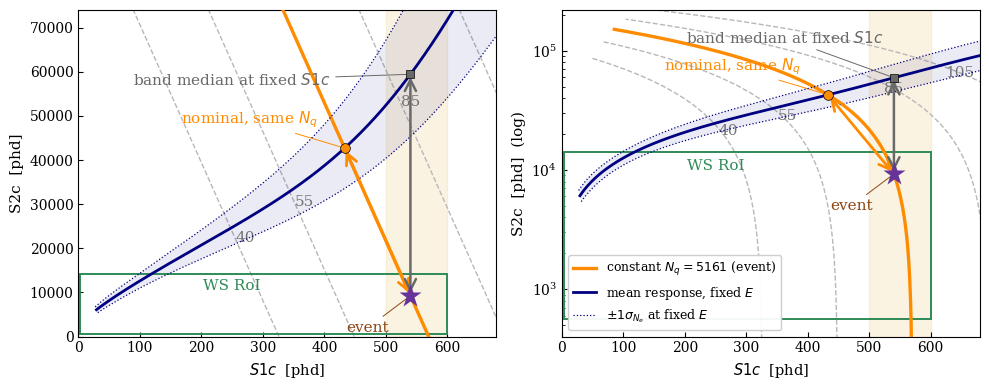

The script that saved this image:
"""Figure: contours of constant Nq in the observable plane, both panels.
Produces lz_constant_nq.pdf / .png. Self-contained, no external data.

Panel (a) is linear in S2c, where the contours are straight lines of slope
-g2/g1; panel (b) is logarithmic, where the same contours are curved. The two
arrows from the event are the constant-Nq displacement and the fixed-S1c
displacement.

Knobs: the (E,label) list controlling which contours are drawn, the Eg grid for
the ER band, the axis limits in the per-panel loop, and the annotate offsets.
"""
import numpy as np, matplotlib
matplotlib.use('Agg')
import matplotlib.pyplot as plt
from math import erf,sqrt,exp,log10,pi

plt.rcParams["font.family"] = "serif"


inv=1/sqrt(2*pi); s2=sqrt(2)
g1,g2,W,RATIO,C = 0.1104,34.5,13.532e-3,0.1812,1.0051
M=dict(m1=12.31,m2=84.91,m3=0.5707,m4=2.804,m5=34.04,m7=82.57,m8=4.557,m9=0.2207,m10=0.1272)
Qy=lambda E: C*(M['m1']+(M['m2']-M['m1'])/(1+(E/M['m3'])**M['m4'])**M['m9']
              + M['m5']+(0.0-M['m5'])/(1+(E/M['m7'])**M['m8'])**M['m10'])
S4=[(0.03174,2.588,0.3627,-0.3583),(0.06211,5.200,1.359,-2.599)]



def om(Nq):
    x=log10(Nq);t=0
    for A,c,w,sk in S4:
        mo=c+2*inv*sk*w/sqrt(1+sk*sk)
        n=1/(exp(-.5*(mo-c)**2/w**2)*(1+erf(sk*(mo-c)/(w*s2))))
        t+=n*A*exp(-.5*(x-c)**2/w**2)*(1+erf(sk*(x-c)/(w*s2)))
    return t


def st(E):
    Nq=E/W; Ni=Nq/(1+RATIO); Ne=Qy(E)*E; r=1-Ne/Ni
    return Nq,Ni,Ne,sqrt(r*(1-r)*Ni+(om(Nq)*Ni)**2)


EV=(540.1,9268.0); NQ_EV=EV[0]/g1+EV[1]/g2
Nq0,Ni0,Ne0,sd0=st(NQ_EV*W)
NOM=((Nq0-Ne0)*g1, Ne0*g2)
# band median at fixed S1c = 540
from scipy.optimize import brentq
E91=brentq(lambda E:(E/W-Qy(E)*E)*g1-540.1,5.,300.)
BM=(540.1, Qy(E91)*E91*g2)
Eg=np.arange(6,136,0.5)
band=np.array([[ (st(E)[0]-(st(E)[2]+k*st(E)[3]))*g1 for k in (-2,-1,0,1,2)]+
               [ (st(E)[2]+k*st(E)[3])*g2 for k in (-2,-1,0,1,2)] for E in Eg])

fig,axes=plt.subplots(1,2,figsize=(10,4))
for ax,logy in zip(axes,(False,True)):
    ax.tick_params(axis='both', which='both', direction='in')
    # constant-Nq loci
    for E,lab in ((40,'40'),(55,'55'),(NQ_EV*W,None),(85,'85'),(105,'105')):
        Nq=E/W; ne=np.linspace(0.5,Nq*0.85,600); s1=(Nq-ne)*g1; s2v=ne*g2
        ev=abs(E-NQ_EV*W)<1e-6
        ax.plot(s1,s2v,color='darkorange' if ev else '0.72',
                lw=2.4 if ev else 1.0, ls='-' if ev else '--',
                zorder=3 if ev else 1,
                label=r'constant $N_q=5161$ (event)' if ev else None)
        if lab:
            j=np.argmin(abs(s1-((Nq-Qy(E)*E)*g1)))
            if 20<s1[j]<640 and (4e2<s2v[j]<1.0e5 if logy else 2e3<s2v[j]<7.0e4):
                ax.text(s1[j]+8,s2v[j]*(0.80 if logy else 1.0)-(0 if logy else 3200),
                        lab,fontsize=11,color='0.45')
    # ROI box
    ax.add_patch(plt.Rectangle((3,10**2.75),597,10**4.15-10**2.75,fill=False,
                 ec='seagreen',lw=1.4,ls='-',zorder=2))
    ax.text(250,10**4.*(1.0 if logy else 1.0)+(0 if logy else 600),'WS RoI',
            fontsize=11,color='seagreen',ha='center')
    ax.axvspan(500,600,color='goldenrod',alpha=.13,zorder=0)
    # Response at FIXED PARENT ENERGY. At each E, Ne is displaced by +/- sigma_Ne
    # with Nph = Nq - Ne compensating, so every +/-1 sigma point lies on the
    # constant-Nq contour through that energy's mean. This is NOT the band of the
    # Letter, which is built at fixed S1c from a flat energy spectrum.
    ax.fill(np.concatenate([band[:,1],band[::-1,3]]),
            np.concatenate([band[:,6],band[::-1,8]]),
            color='navy',alpha=.08,lw=0,zorder=1)
    ax.plot(band[:,2],band[:,7],color='navy',lw=2.0,zorder=4,
            label=r'mean response, fixed $E$')
    ax.plot(band[:,1],band[:,6],color='navy',lw=0.9,ls=':',zorder=4)
    ax.plot(band[:,3],band[:,8],color='navy',lw=0.9,ls=':',zorder=4,
            label=r'$\pm1\sigma_{N_e}$ at fixed $E$')
    # displacements
    ax.annotate('',xy=NOM,xytext=EV,arrowprops=dict(arrowstyle='<->',color='darkorange',lw=2.0,mutation_scale=20),zorder=6)
    ax.annotate('',xy=BM,xytext=EV,arrowprops=dict(arrowstyle='<->',color='dimgrey',lw=1.8,mutation_scale=20),zorder=6)
    ax.plot(*EV,'*',ms=17,color='rebeccapurple',mec='none',mew=.5,zorder=8)
    ax.plot(*NOM,'o',ms=7,color='darkorange',mec='k',mew=.5,zorder=8)
    ax.plot(*BM,'s',ms=6,color='dimgrey',mec='k',mew=.5,zorder=8)
    ax.set_xlim(0,680); ax.set_xlabel('$S1c$  [phd]',fontsize=10.5)
    if logy:
        ax.set_yscale('log'); ax.set_ylim(4e2,1.2e5)
        ax.set_ylabel(r'S2c  [phd]  (log)',fontsize=11)
    else:
        ax.set_ylim(0,7.4e4); ax.set_ylabel(r'S2c  [phd]',fontsize=11)


for ax,logy in zip(axes,(False,True)):
    ax.annotate('event',xy=EV,xytext=(-46,-26),textcoords='offset points',fontsize=11,
                color='saddlebrown',arrowprops=dict(arrowstyle='-',color='saddlebrown',lw=.7))
    ax.annotate('nominal, same $N_q$',xy=NOM,xytext=(-118,18),textcoords='offset points',
                fontsize=11,color='darkorange',arrowprops=dict(arrowstyle='-',color='darkorange',lw=.7))
    ax.annotate('band median at fixed $S1c$',xy=BM,xytext=((-150 if logy else -200),(25 if logy else -8)),textcoords='offset points',
                fontsize=11,color='dimgrey',arrowprops=dict(arrowstyle='-',color='dimgrey',lw=.7))
axes[1].set_ylim(4e2,2.2e5)
axes[1].legend(fontsize=9,loc='lower left',framealpha=.95,handlelength=1.8)


plt.tight_layout()
plt.savefig('lz_constant_nq.pdf',bbox_inches='tight')
plt.savefig('lz_constant_nq.png',dpi=185,bbox_inches='tight')

print("event  (%.1f, %.0f)   Nq = %.0f"%(EV[0],EV[1],NQ_EV))
print("nominal(%.1f, %.0f)   same Nq, mean recombination"%NOM)
print("band median at S1c=540 -> (%.1f, %.0f), parent %.1f keVee"%(BM[0],BM[1],E91))
print("slope of the locus, linear plane: %.1f"%(-g2/g1))
